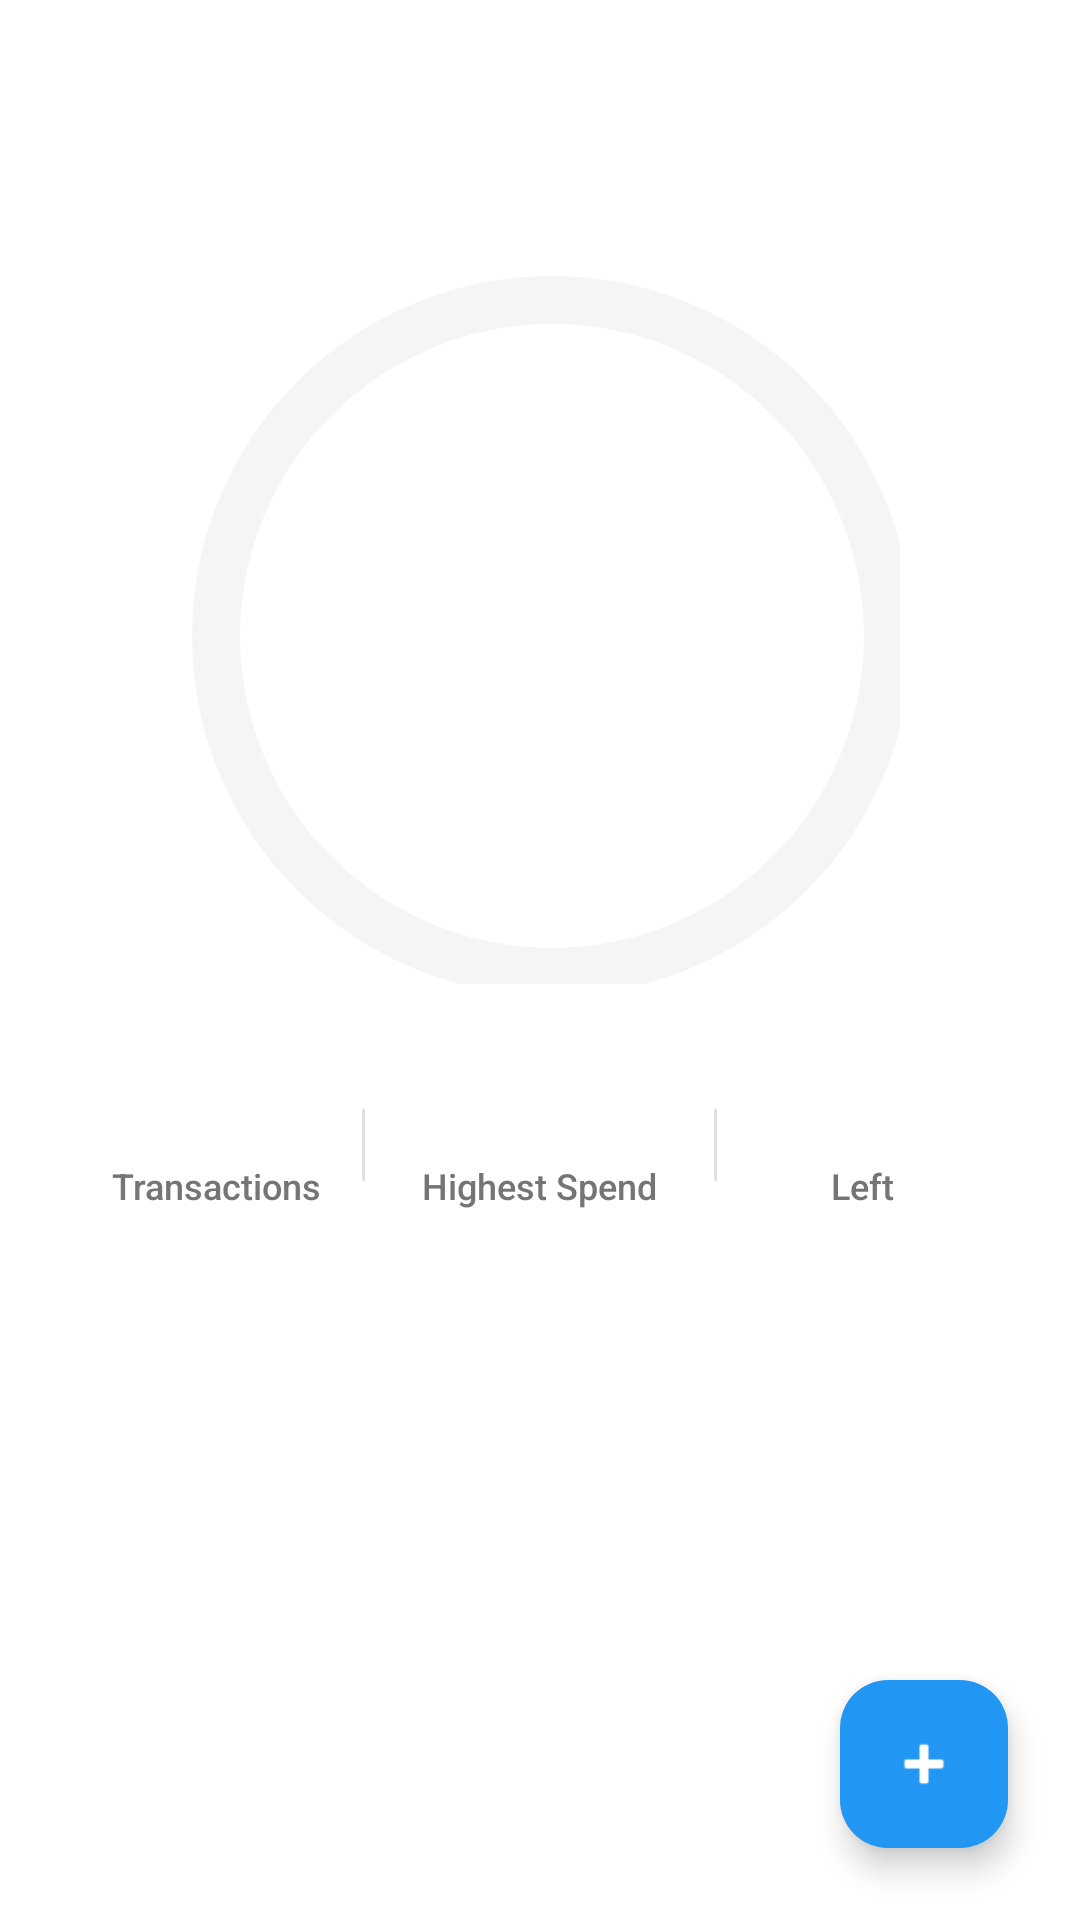

Produce the Android XML layout that renders to this screen, including the resource entries it uses.
<!-- AndroidManifest.xml: application theme Theme.Finetract -->
<!-- res/layout/fragment_today.xml -->
<?xml version="1.0" encoding="utf-8"?>
<androidx.coordinatorlayout.widget.CoordinatorLayout xmlns:android="http://schemas.android.com/apk/res/android"
    xmlns:app="http://schemas.android.com/apk/res-auto"
    xmlns:tools="http://schemas.android.com/tools"
    android:layout_width="match_parent"
    android:layout_height="match_parent"
    android:background="@color/white"
    tools:context=".TodayFragment">

    <androidx.core.widget.NestedScrollView
        android:layout_width="match_parent"
        android:layout_height="match_parent"
        android:clipToPadding="false"
        android:paddingBottom="88dp">

        <LinearLayout
            android:layout_width="match_parent"
            android:layout_height="wrap_content"
            android:orientation="vertical"
            android:padding="24dp">

            
            <RelativeLayout
                android:layout_width="match_parent"
                android:layout_height="wrap_content"
                android:layout_marginBottom="32dp">

                <TextView
                    android:id="@+id/tv_date"
                    android:layout_width="wrap_content"
                    android:layout_height="wrap_content"
                    android:layout_alignParentStart="true"
                    android:layout_centerVertical="true"
                    android:fontFamily="sans-serif-medium"
                    android:textColor="@color/black"
                    android:textSize="18sp"
                    tools:text="Wednesday, 25 Feb" />

                <ImageView
                    android:id="@+id/iv_privacy_toggle"
                    android:layout_width="32dp"
                    android:layout_height="32dp"
                    android:layout_alignParentEnd="true"
                    android:layout_centerVertical="true"
                    android:background="?attr/selectableItemBackgroundBorderless"
                    android:padding="4dp"
                    android:src="@drawable/ic_eye_on"
                    app:tint="@color/black" />
            </RelativeLayout>

            
            <FrameLayout
                android:layout_width="240dp"
                android:layout_height="240dp"
                android:layout_gravity="center_horizontal"
                android:layout_marginBottom="32dp">

                <com.google.android.material.progressindicator.CircularProgressIndicator
                    android:id="@+id/progress_budget_ring"
                    android:layout_width="240dp"
                    android:layout_height="240dp"
                    app:indicatorSize="240dp"
                    app:trackThickness="16dp"
                    app:trackColor="#F5F5F5"
                    app:indicatorColor="@color/success_green"
                    android:progress="0" />

                <LinearLayout
                    android:id="@+id/container_ring_text"
                    android:layout_width="wrap_content"
                    android:layout_height="wrap_content"
                    android:layout_gravity="center"
                    android:gravity="center"
                    android:orientation="vertical">

                    <TextView
                        android:id="@+id/tv_spend_today"
                        android:layout_width="wrap_content"
                        android:layout_height="wrap_content"
                        android:fontFamily="sans-serif-black"
                        android:textColor="@color/black"
                        android:textSize="36sp"
                        tools:text="₹1,240" />

                    <TextView
                        android:id="@+id/tv_limit_info"
                        android:layout_width="wrap_content"
                        android:layout_height="wrap_content"
                        android:fontFamily="sans-serif-medium"
                        android:textColor="@color/text_secondary"
                        android:textSize="14sp"
                        tools:text="of ₹2,000 limit" />
                </LinearLayout>
            </FrameLayout>

            
            <LinearLayout
                android:layout_width="match_parent"
                android:layout_height="wrap_content"
                android:layout_marginBottom="32dp"
                android:gravity="center"
                android:orientation="horizontal">

                <LinearLayout
                    android:layout_width="0dp"
                    android:layout_height="wrap_content"
                    android:layout_weight="1"
                    android:gravity="center"
                    android:orientation="vertical">
                    <TextView
                        android:id="@+id/tv_stat_count"
                        style="@style/StatValueStyle"
                        tools:text="8" />
                    <TextView
                        style="@style/StatLabelStyle"
                        android:text="Transactions" />
                </LinearLayout>

                <View
                    android:layout_width="1dp"
                    android:layout_height="24dp"
                    android:background="#E0E0E0" />

                <LinearLayout
                    android:layout_width="0dp"
                    android:layout_height="wrap_content"
                    android:layout_weight="1.2"
                    android:gravity="center"
                    android:orientation="vertical">
                    <TextView
                        android:id="@+id/tv_stat_highest"
                        style="@style/StatValueStyle"
                        tools:text="₹340" />
                    <TextView
                        style="@style/StatLabelStyle"
                        android:text="Highest Spend" />
                </LinearLayout>

                <View
                    android:layout_width="1dp"
                    android:layout_height="24dp"
                    android:background="#E0E0E0" />

                <LinearLayout
                    android:layout_width="0dp"
                    android:layout_height="wrap_content"
                    android:layout_weight="1"
                    android:gravity="center"
                    android:orientation="vertical">
                    <TextView
                        android:id="@+id/tv_stat_remaining"
                        style="@style/StatValueStyle"
                        tools:text="₹760" />
                    <TextView
                        android:id="@+id/tv_stat_remaining_label"
                        style="@style/StatLabelStyle"
                        android:text="Left" />
                </LinearLayout>
            </LinearLayout>

            
            <com.google.android.material.card.MaterialCardView
                android:id="@+id/card_insight"
                android:layout_width="match_parent"
                android:layout_height="wrap_content"
                app:cardBackgroundColor="#F8F9FA"
                app:cardCornerRadius="16dp"
                app:cardElevation="0dp"
                app:strokeWidth="0dp"
                android:visibility="gone"
                tools:visibility="visible">

                <LinearLayout
                    android:layout_width="match_parent"
                    android:layout_height="wrap_content"
                    android:gravity="center_vertical"
                    android:orientation="horizontal"
                    android:padding="20dp">

                    <ImageView
                        android:id="@+id/iv_insight_icon"
                        android:layout_width="24dp"
                        android:layout_height="24dp"
                        android:layout_marginEnd="16dp"
                        android:src="@android:drawable/ic_dialog_info"
                        app:tint="@color/primary" />

                    <TextView
                        android:id="@+id/tv_insight_text"
                        android:layout_width="match_parent"
                        android:layout_height="wrap_content"
                        android:fontFamily="sans-serif-medium"
                        android:textColor="@color/black"
                        android:textSize="15sp"
                        tools:text="You've exceeded today's limit by ₹240." />
                </LinearLayout>
            </com.google.android.material.card.MaterialCardView>

        </LinearLayout>
    </androidx.core.widget.NestedScrollView>

    
    <com.google.android.material.floatingactionbutton.FloatingActionButton
        android:id="@+id/fab_add_expense"
        android:layout_width="wrap_content"
        android:layout_height="wrap_content"
        android:layout_gravity="bottom|end"
        android:layout_margin="24dp"
        android:contentDescription="Add Expense"
        android:src="@android:drawable/ic_input_add"
        app:backgroundTint="@color/primary"
        app:tint="@color/white" />

</androidx.coordinatorlayout.widget.CoordinatorLayout>
<!-- resources referenced by this layout -->
<resources>
  <color name="black">#000000</color>
  <color name="primary">#2196F3</color>
  <color name="success_green">#4CAF50</color>
  <color name="text_secondary">#757575</color>
  <color name="white">#FFFFFF</color>
  <style name="StatLabelStyle">
          <item name="android:layout_width">wrap_content</item>
          <item name="android:layout_height">wrap_content</item>
          <item name="android:fontFamily">sans-serif-medium</item>
          <item name="android:textColor">@color/text_secondary</item>
          <item name="android:textSize">12sp</item>
          <item name="android:textAllCaps">false</item>
      </style>
  <style name="StatValueStyle">
          <item name="android:layout_width">wrap_content</item>
          <item name="android:layout_height">wrap_content</item>
          <item name="android:fontFamily">sans-serif-black</item>
          <item name="android:textColor">@color/black</item>
          <item name="android:textSize">20sp</item>
      </style>
  <style name="Theme.Finetract" parent="Theme.Material3.DayNight.NoActionBar">
          
          <item name="colorPrimary">@color/primary</item>
          <item name="colorPrimaryVariant">@color/primary_dark</item>
          <item name="colorOnPrimary">@color/white</item>
          
          <item name="colorSecondary">@color/accent</item>
          <item name="colorSecondaryVariant">@color/primary_light</item>
          <item name="colorOnSecondary">@color/white</item>
          
          <item name="android:statusBarColor">@color/primary_dark</item>
          
          <item name="android:windowBackground">@color/background_page</item>
      </style>
  <color name="primary_dark">#1976D2</color>
  <color name="accent">#448AFF</color>
  <color name="primary_light">#BBDEFB</color>
  <color name="background_page">#F4F6F8</color>
</resources>
